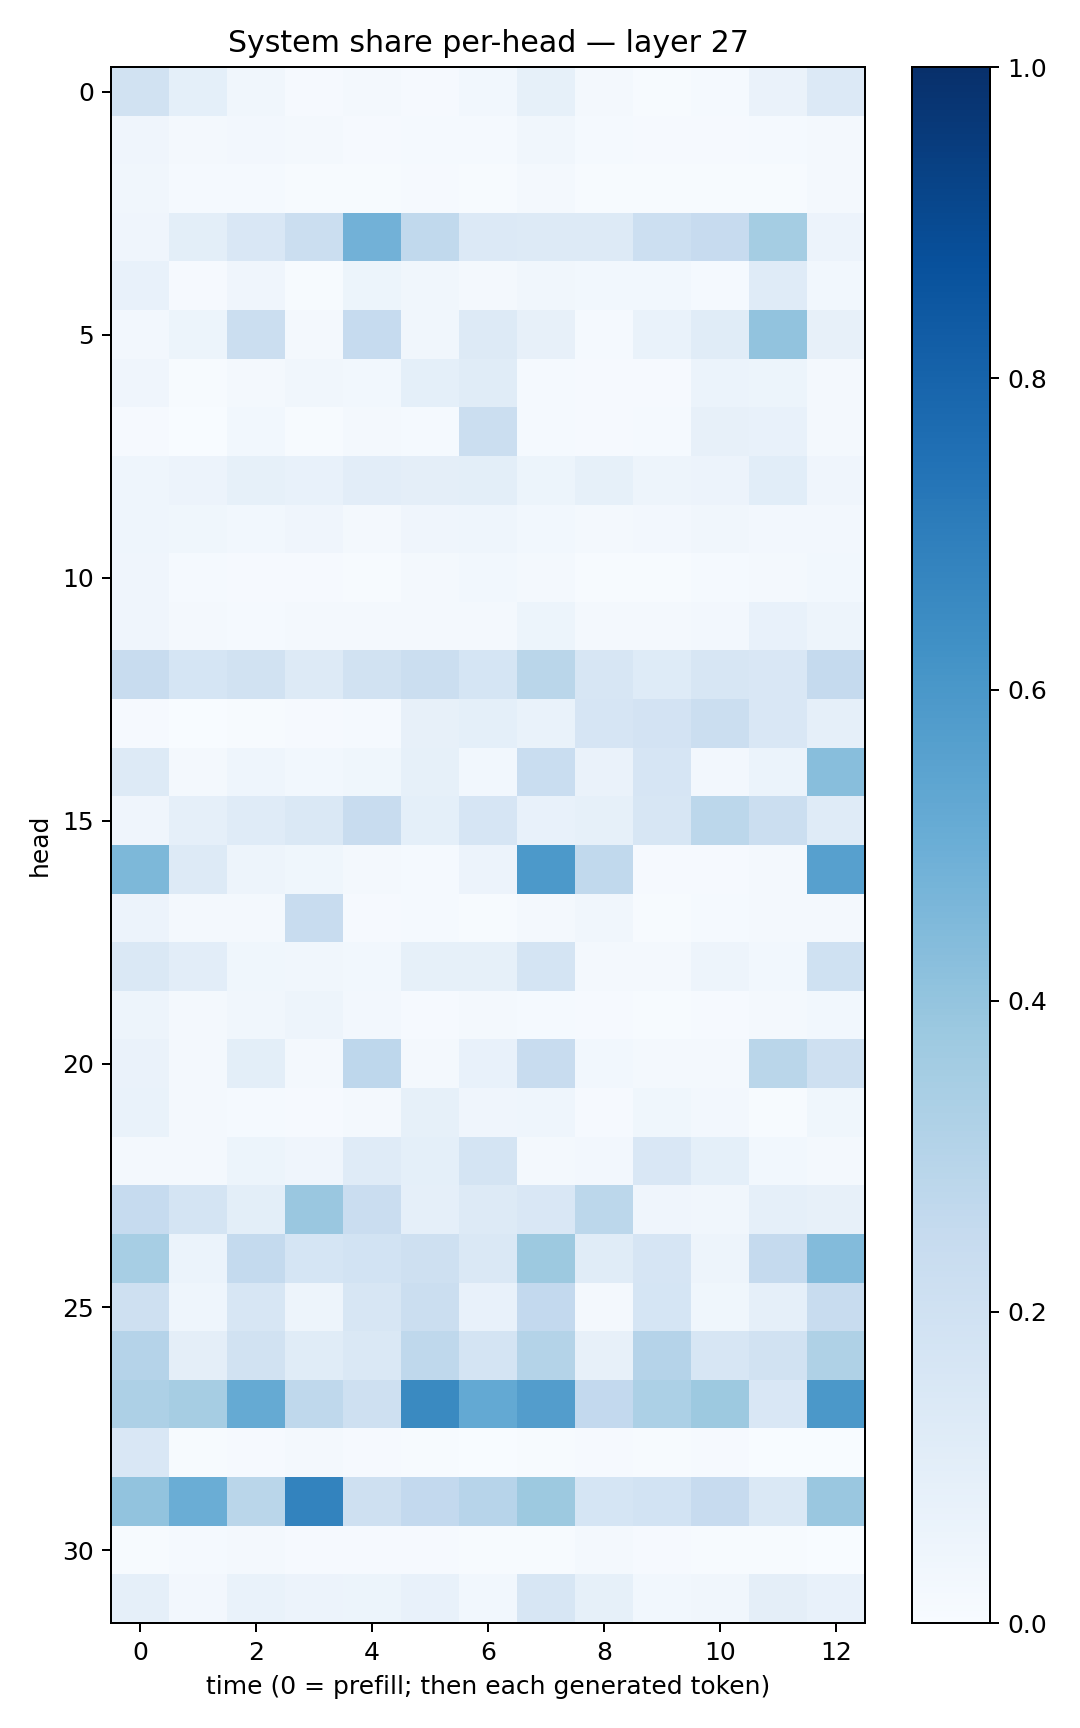

Data behind this chart, as committed beside it:
0.1877614, 0.090001024, 0.033218917, 0.0099152, 0.01822389, 0.011538478, 0.027762407, 0.08483399, 0.01987647, 0.0067363167, 0.014162617, 0.06439997, 0.13292745
0.04144, 0.02035, 0.02713, 0.01899, 0.01112, 0.01336, 0.01508, 0.03165, 0.01257, 0.008953, 0.008786, 0.01363, 0.02181
0.03168, 0.01401, 0.01282, 0.005708, 0.007307, 0.008116, 0.006327, 0.0163, 0.005295, 0.005656, 0.006218, 0.006874, 0.02065
0.04004, 0.09865, 0.1485, 0.2256, 0.4814, 0.2648, 0.1363, 0.1304, 0.132, 0.2163, 0.2433, 0.3517, 0.05603
0.07089, 0.009216, 0.04032, 0.00765, 0.05386, 0.03199, 0.02156, 0.03493, 0.02874, 0.03082, 0.01326, 0.1208, 0.02894
0.02673, 0.05437, 0.219, 0.01786, 0.2466, 0.03297, 0.1285, 0.07858, 0.01538, 0.06834, 0.1155, 0.4025, 0.08125
0.03971, 0.007299, 0.01738, 0.03292, 0.0292, 0.09055, 0.1156, 0.01377, 0.01116, 0.01036, 0.05888, 0.05169, 0.01824
0.01108, 0.003468, 0.02878, 0.004843, 0.0199, 0.01385, 0.2253, 0.0132, 0.01146, 0.01229, 0.07961, 0.07179, 0.01922
0.04474, 0.05743, 0.08383, 0.07728, 0.104, 0.095, 0.09849, 0.05085, 0.08548, 0.04952, 0.05476, 0.109, 0.04023
0.0444, 0.03552, 0.02779, 0.04122, 0.02257, 0.0398, 0.0447, 0.02777, 0.01698, 0.02644, 0.0325, 0.02435, 0.02495
0.04247, 0.01478, 0.009473, 0.01041, 0.004924, 0.01653, 0.02836, 0.01751, 0.006617, 0.006238, 0.01352, 0.0204, 0.02889
0.03972, 0.01835, 0.01439, 0.01564, 0.0158, 0.01923, 0.01749, 0.05431, 0.0172, 0.02053, 0.02373, 0.07308, 0.04894
0.2412, 0.1717, 0.1928, 0.1276, 0.1947, 0.2201, 0.1712, 0.2883, 0.1585, 0.1237, 0.1564, 0.1504, 0.2501
0.008428, 0.001274, 0.006536, 0.008794, 0.0154, 0.07948, 0.09094, 0.06955, 0.1644, 0.1803, 0.2235, 0.1495, 0.08951
0.1293, 0.019, 0.04454, 0.02918, 0.03673, 0.08551, 0.03088, 0.2308, 0.06261, 0.1656, 0.02381, 0.06017, 0.427
0.04137, 0.08824, 0.1179, 0.1474, 0.241, 0.09341, 0.1643, 0.07635, 0.08307, 0.1636, 0.2778, 0.225, 0.1185
0.4561, 0.1317, 0.0502, 0.03681, 0.01768, 0.01496, 0.05613, 0.5908, 0.2638, 0.008775, 0.008953, 0.02211, 0.5596
0.05847, 0.01961, 0.01894, 0.2357, 0.008186, 0.01373, 0.005163, 0.01693, 0.03459, 0.006361, 0.01232, 0.01897, 0.01726
0.1437, 0.1039, 0.03637, 0.03387, 0.02893, 0.08488, 0.08271, 0.179, 0.01661, 0.01866, 0.04975, 0.02865, 0.2024
0.04888, 0.01781, 0.03483, 0.04899, 0.02367, 0.01079, 0.01684, 0.01484, 0.01004, 0.005577, 0.01079, 0.01637, 0.02987
0.06293, 0.02241, 0.09964, 0.01648, 0.2764, 0.01594, 0.07138, 0.2364, 0.02771, 0.0161, 0.01578, 0.2876, 0.2074
0.06991, 0.0182, 0.01479, 0.009253, 0.0192, 0.08335, 0.04171, 0.04496, 0.009251, 0.03582, 0.02532, 0.005048, 0.03902
0.0234, 0.02176, 0.05379, 0.04031, 0.1188, 0.09293, 0.1736, 0.02194, 0.02381, 0.1515, 0.09153, 0.03095, 0.02146
0.2471, 0.1742, 0.09806, 0.383, 0.2293, 0.08977, 0.1276, 0.1507, 0.2792, 0.04286, 0.03234, 0.08917, 0.07821
0.3448, 0.06033, 0.2565, 0.1694, 0.1836, 0.2086, 0.1482, 0.3774, 0.1172, 0.1667, 0.04807, 0.2509, 0.4408
0.2085, 0.04598, 0.1613, 0.04868, 0.1577, 0.2253, 0.07113, 0.2614, 0.02093, 0.1705, 0.03691, 0.08876, 0.2405
0.3039, 0.09483, 0.194, 0.1165, 0.1433, 0.2699, 0.1765, 0.3066, 0.07966, 0.3044, 0.1635, 0.1894, 0.3226
0.3257, 0.3489, 0.5157, 0.2718, 0.2076, 0.6541, 0.5203, 0.5716, 0.261, 0.3315, 0.3766, 0.1511, 0.5962
0.1497, 0.007683, 0.009737, 0.01984, 0.01145, 0.004642, 0.003088, 0.007551, 0.00963, 0.006737, 0.009859, 0.002509, 0.0026
0.4041, 0.5018, 0.2858, 0.6777, 0.2053, 0.2584, 0.2941, 0.3764, 0.1684, 0.187, 0.2435, 0.1422, 0.3856
0.004761, 0.01503, 0.01901, 0.01144, 0.008622, 0.009479, 0.006985, 0.007076, 0.01745, 0.009073, 0.005507, 0.004662, 0.002331
0.08816, 0.02649, 0.06976, 0.05667, 0.05174, 0.07745, 0.02814, 0.1591, 0.08255, 0.03118, 0.03472, 0.09714, 0.07477
